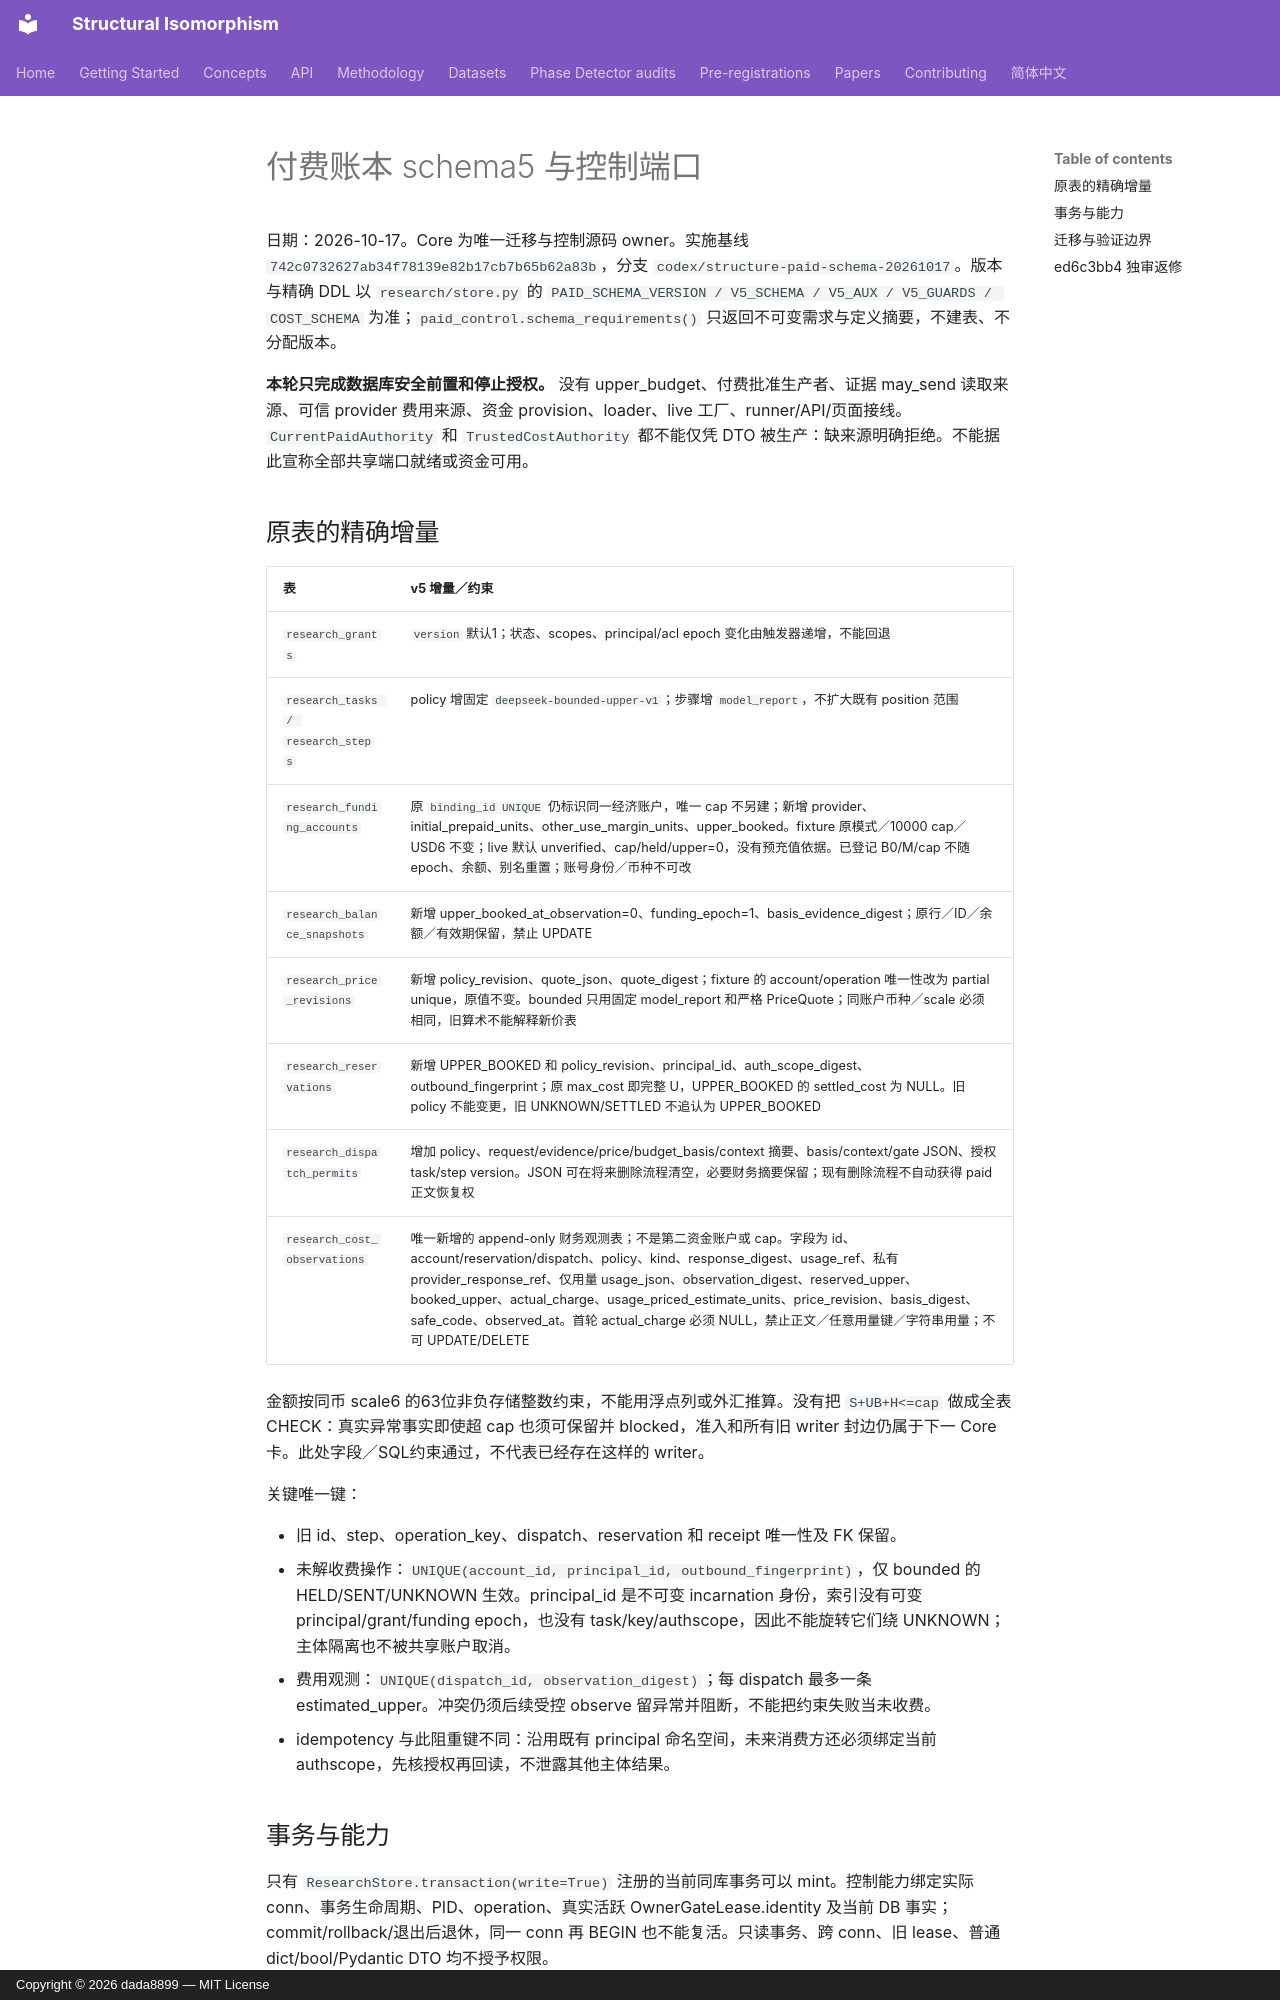

repository: dada8899/structural-isomorphism · page: rebuild/PAID_SCHEMA/index.html · generator: mkdocs · copyright: Copyright © 2026 dada8899 — MIT License

# 付费账本 schema5 与控制端口

日期：2026-10-17。Core 为唯一迁移与控制源码 owner。实施基线 `742c0732627ab34f78139e82b17cb7b65b62a83b`，分支 `codex/structure-paid-schema-20261017`。版本与精确 DDL 以 `research/store.py` 的 `PAID_SCHEMA_VERSION / V5_SCHEMA / V5_AUX / V5_GUARDS / COST_SCHEMA` 为准；`paid_control.schema_requirements()` 只返回不可变需求与定义摘要，不建表、不分配版本。

**本轮只完成数据库安全前置和停止授权。** 没有 upper_budget、付费批准生产者、证据 may_send 读取来源、可信 provider 费用来源、资金 provision、loader、live 工厂、runner/API/页面接线。`CurrentPaidAuthority` 和 `TrustedCostAuthority` 都不能仅凭 DTO 被生产：缺来源明确拒绝。不能据此宣称全部共享端口就绪或资金可用。

## 原表的精确增量

| 表 | v5 增量／约束 |
| --- | --- |
| `research_grants` | `version` 默认1；状态、scopes、principal/acl epoch 变化由触发器递增，不能回退 |
| `research_tasks / research_steps` | policy 增固定 `deepseek-bounded-upper-v1`；步骤增 `model_report`，不扩大既有 position 范围 |
| `research_funding_accounts` | 原 `binding_id UNIQUE` 仍标识同一经济账户，唯一 cap 不另建；新增 provider、initial_prepaid_units、other_use_margin_units、upper_booked。fixture 原模式／10000 cap／USD6 不变；live 默认 unverified、cap/held/upper=0，没有预充值依据。已登记 B0/M/cap 不随 epoch、余额、别名重置；账号身份／币种不可改 |
| `research_balance_snapshots` | 新增 upper_booked_at_observation=0、funding_epoch=1、basis_evidence_digest；原行／ID／余额／有效期保留，禁止 UPDATE |
| `research_price_revisions` | 新增 policy_revision、quote_json、quote_digest；fixture 的 account/operation 唯一性改为 partial unique，原值不变。bounded 只用固定 model_report 和严格 PriceQuote；同账户币种／scale 必须相同，旧算术不能解释新价表 |
| `research_reservations` | 新增 UPPER_BOOKED 和 policy_revision、principal_id、auth_scope_digest、outbound_fingerprint；原 max_cost 即完整 U，UPPER_BOOKED 的 settled_cost 为 NULL。旧 policy 不能变更，旧 UNKNOWN/SETTLED 不追认为 UPPER_BOOKED |
| `research_dispatch_permits` | 增加 policy、request/evidence/price/budget_basis/context 摘要、basis/context/gate JSON、授权 task/step version。JSON 可在将来删除流程清空，必要财务摘要保留；现有删除流程不自动获得 paid 正文恢复权 |
| `research_cost_observations` | 唯一新增的 append-only 财务观测表；不是第二资金账户或 cap。字段为 id、account/reservation/dispatch、policy、kind、response_digest、usage_ref、私有 provider_response_ref、仅用量 usage_json、observation_digest、reserved_upper、booked_upper、actual_charge、usage_priced_estimate_units、price_revision、basis_digest、safe_code、observed_at。首轮 actual_charge 必须 NULL，禁止正文／任意用量键／字符串用量；不可 UPDATE/DELETE |

金额按同币 scale6 的63位非负存储整数约束，不能用浮点列或外汇推算。没有把 `S+UB+H<=cap` 做成全表 CHECK：真实异常事实即使超 cap 也须可保留并 blocked，准入和所有旧 writer 封边仍属于下一 Core 卡。此处字段／SQL约束通过，不代表已经存在这样的 writer。

关键唯一键：

- 旧 id、step、operation_key、dispatch、reservation 和 receipt 唯一性及 FK 保留。
- 未解收费操作：`UNIQUE(account_id, principal_id, outbound_fingerprint)`，仅 bounded 的 HELD/SENT/UNKNOWN 生效。principal_id 是不可变 incarnation 身份，索引没有可变 principal/grant/funding epoch，也没有 task/key/authscope，因此不能旋转它们绕 UNKNOWN；主体隔离也不被共享账户取消。
- 费用观测：`UNIQUE(dispatch_id, observation_digest)`；每 dispatch 最多一条 estimated_upper。冲突仍须后续受控 observe 留异常并阻断，不能把约束失败当未收费。
- idempotency 与此阻重键不同：沿用既有 principal 命名空间，未来消费方还必须绑定当前 authscope，先核授权再回读，不泄露其他主体结果。
